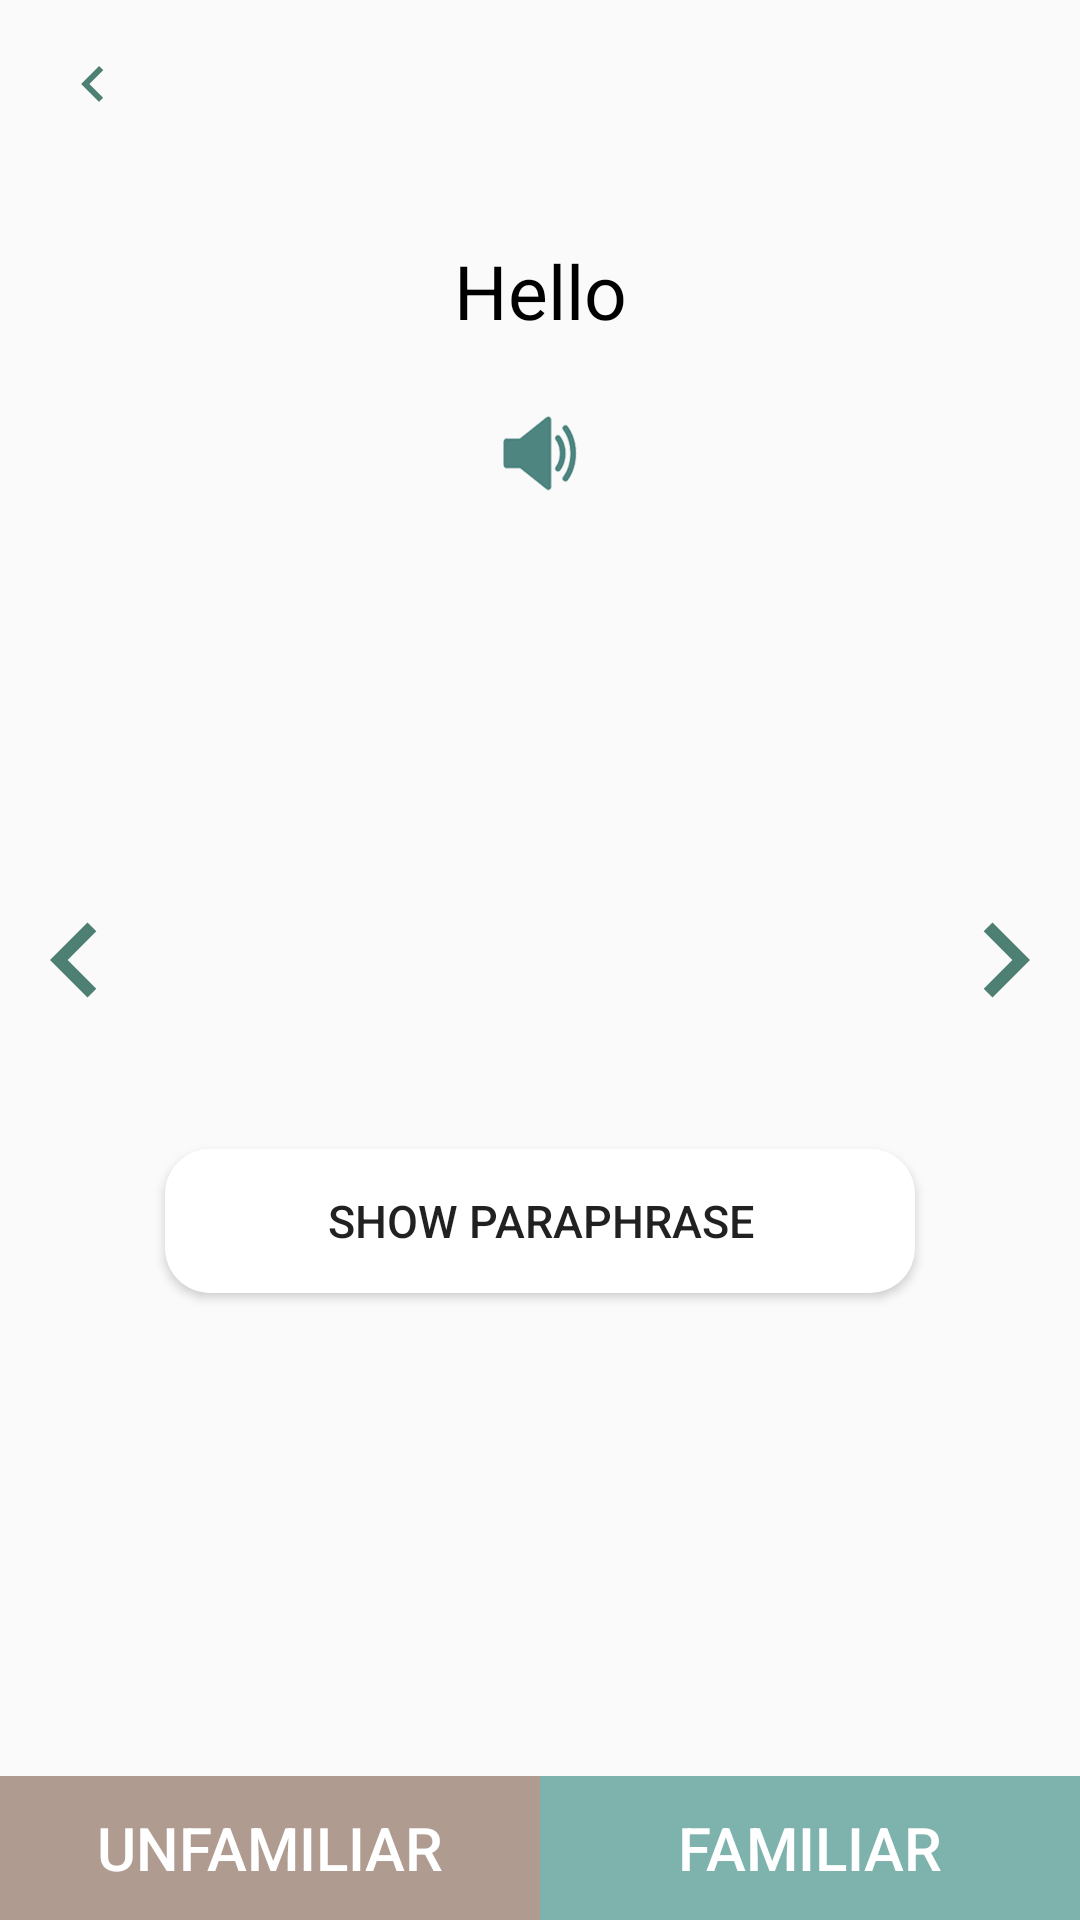

The Android layout XML behind this screen, and the referenced resources:
<!-- AndroidManifest.xml: application theme Theme.MyApplication -->
<!-- res/layout/activity_word_detail.xml -->
<?xml version="1.0" encoding="utf-8"?>
<androidx.constraintlayout.widget.ConstraintLayout xmlns:android="http://schemas.android.com/apk/res/android"
    xmlns:app="http://schemas.android.com/apk/res-auto"
    xmlns:tools="http://schemas.android.com/tools"
    android:layout_width="match_parent"
    android:layout_height="match_parent"
    tools:context=".ui.recognition.HistoryActivity">


    <ImageView
        android:id="@+id/wordDetailBack"
        android:layout_width="30dp"
        android:layout_height="wrap_content"
        android:layout_marginLeft="16dp"
        android:layout_marginTop="16dp"
        app:layout_constraintLeft_toLeftOf="parent"
        app:layout_constraintTop_toTopOf="parent"
        android:src="@drawable/baseline_keyboard_arrow_left_24"/>

    <TextView
        android:id="@+id/tvWord"
        android:layout_width="match_parent"
        android:layout_height="wrap_content"
        android:layout_marginTop="80dp"
        android:layout_marginBottom="20dp"
        android:gravity="center"
        android:text="Hello"
        android:textColor="@color/black"
        android:textSize="25sp"
        app:layout_constraintTop_toTopOf="parent" />



    <Button
        android:id="@+id/btnShow"
        android:layout_width="match_parent"
        android:layout_height="wrap_content"
        android:layout_marginHorizontal="55dp"
        android:layout_marginTop="100dp"
        android:layout_marginBottom="100dp"
        android:background="@drawable/white_round"

        android:gravity="center"
        android:text="SHOW PARAPHRASE"
        android:textSize="15sp"
        app:layout_constraintBottom_toBottomOf="parent"
        app:layout_constraintTop_toBottomOf="@+id/voice" />

    <ImageView
        android:id="@+id/voice"
        app:layout_constraintTop_toBottomOf="@+id/tvWord"
        android:paddingVertical="10dp"
        android:layout_marginTop="15dp"
        android:src="@mipmap/voice"
        android:layout_width="match_parent"
        tools:text="voice"
        android:layout_height="45dp"/>


    <LinearLayout
        android:layout_width="match_parent"
        android:layout_height="wrap_content"
        app:layout_constraintBottom_toBottomOf="parent">

        <Button
            android:id="@+id/btnNewWord"
            android:layout_width="0dp"
            android:layout_height="wrap_content"
            android:layout_weight="1"
            android:background="@color/brown"
            android:text="Unfamiliar"
            android:textColor="@color/white"
            android:textSize="20sp" />

        <Button
            android:id="@+id/btnVocabulary"
            android:layout_width="0dp"
            android:layout_height="wrap_content"
            android:layout_weight="1"
            android:background="@color/text_green"
            android:text="Familiar"
            android:textColor="@color/white"
            android:textSize="20sp" />
    </LinearLayout>

    <TextView
        android:id="@+id/tvWord2"
        android:layout_width="match_parent"
        android:layout_height="wrap_content"
        android:layout_marginTop="30dp"
        android:gravity="center"
        android:text="Hello"
        android:textSize="20sp"
        android:visibility="gone"
        app:layout_constraintTop_toBottomOf="@id/voice" />

    <ImageView
        android:id="@+id/iv_pre"
        android:layout_width="50dp"
        android:layout_height="50dp"
        android:src="@drawable/baseline_keyboard_arrow_left_24"
        app:layout_constraintBottom_toBottomOf="parent"
        app:layout_constraintStart_toStartOf="parent"
        app:layout_constraintTop_toTopOf="parent" />

    <ImageView
        android:id="@+id/iv_next"
        android:layout_width="50dp"
        android:layout_height="50dp"
        android:src="@drawable/ic_baseline_navigate_next_24"
        app:layout_constraintBottom_toBottomOf="parent"
        app:layout_constraintEnd_toEndOf="parent"
        app:layout_constraintTop_toTopOf="parent" />

</androidx.constraintlayout.widget.ConstraintLayout>
<!-- resources referenced by this layout -->
<resources>
  <color name="black">#FF000000</color>
  <color name="brown">#ffaf9b90</color>
  <color name="text_green">#FF7EB2AD</color>
  <color name="white">#FFFFFFFF</color>
  <!-- drawable baseline_keyboard_arrow_left_24 (drawable) -->
  <vector android:autoMirrored="true" android:height="24dp"
      android:tint="#4D8072" android:viewportHeight="24"
      android:viewportWidth="24" android:width="24dp" xmlns:android="http://schemas.android.com/apk/res/android">
      <path android:fillColor="@android:color/white" android:pathData="M15.41,16.59L10.83,12l4.58,-4.59L14,6l-6,6 6,6 1.41,-1.41z"/>
  </vector>
  <!-- drawable ic_baseline_navigate_next_24 (drawable) -->
  <vector android:autoMirrored="true" android:height="24dp"
      android:tint="#4D8072" android:viewportHeight="24"
      android:viewportWidth="24" android:width="24dp" xmlns:android="http://schemas.android.com/apk/res/android">
      <path android:fillColor="@android:color/white" android:pathData="M10,6L8.59,7.41 13.17,12l-4.58,4.59L10,18l6,-6z"/>
  </vector>
  <!-- drawable white_round (drawable) -->
  <?xml version="1.0" encoding="utf-8"?>
  <shape xmlns:android="http://schemas.android.com/apk/res/android">
      <solid android:color="@color/white" />
      <padding
          android:bottom="2dp"
          android:left="2dp"
          android:right="2dp"
          android:top="2dp" />
      <corners android:radius="15dp" />
  </shape>
  <!-- mipmap voice: png bitmap (mipmap-xhdpi, 153133 bytes) -->
  <style name="Theme.MyApplication" parent="Theme.MaterialComponents.Light.NoActionBar.Bridge">
  
          
          <item name="colorPrimary">@color/text_green</item>
          <item name="colorPrimaryVariant">@color/light_grey</item>
          <item name="colorOnPrimary">@color/deep_grey</item>
          
          <item name="colorSecondary">@color/teal_200</item>
          <item name="colorSecondaryVariant">@color/teal_700</item>
          <item name="colorOnSecondary">@color/white</item>
          
          <item name="android:statusBarColor">@color/light_grey</item>
          <item name="android:windowLightStatusBar">true</item>
  
          
          <item name="background">@color/creamy_white</item>
  
      </style>
  <color name="light_grey">#ececec</color>
  <color name="deep_grey">#ff595959</color>
  <color name="teal_200">#FF03DAC5</color>
  <color name="teal_700">#FF018786</color>
  <color name="creamy_white">#fff6f6f6</color>
</resources>
